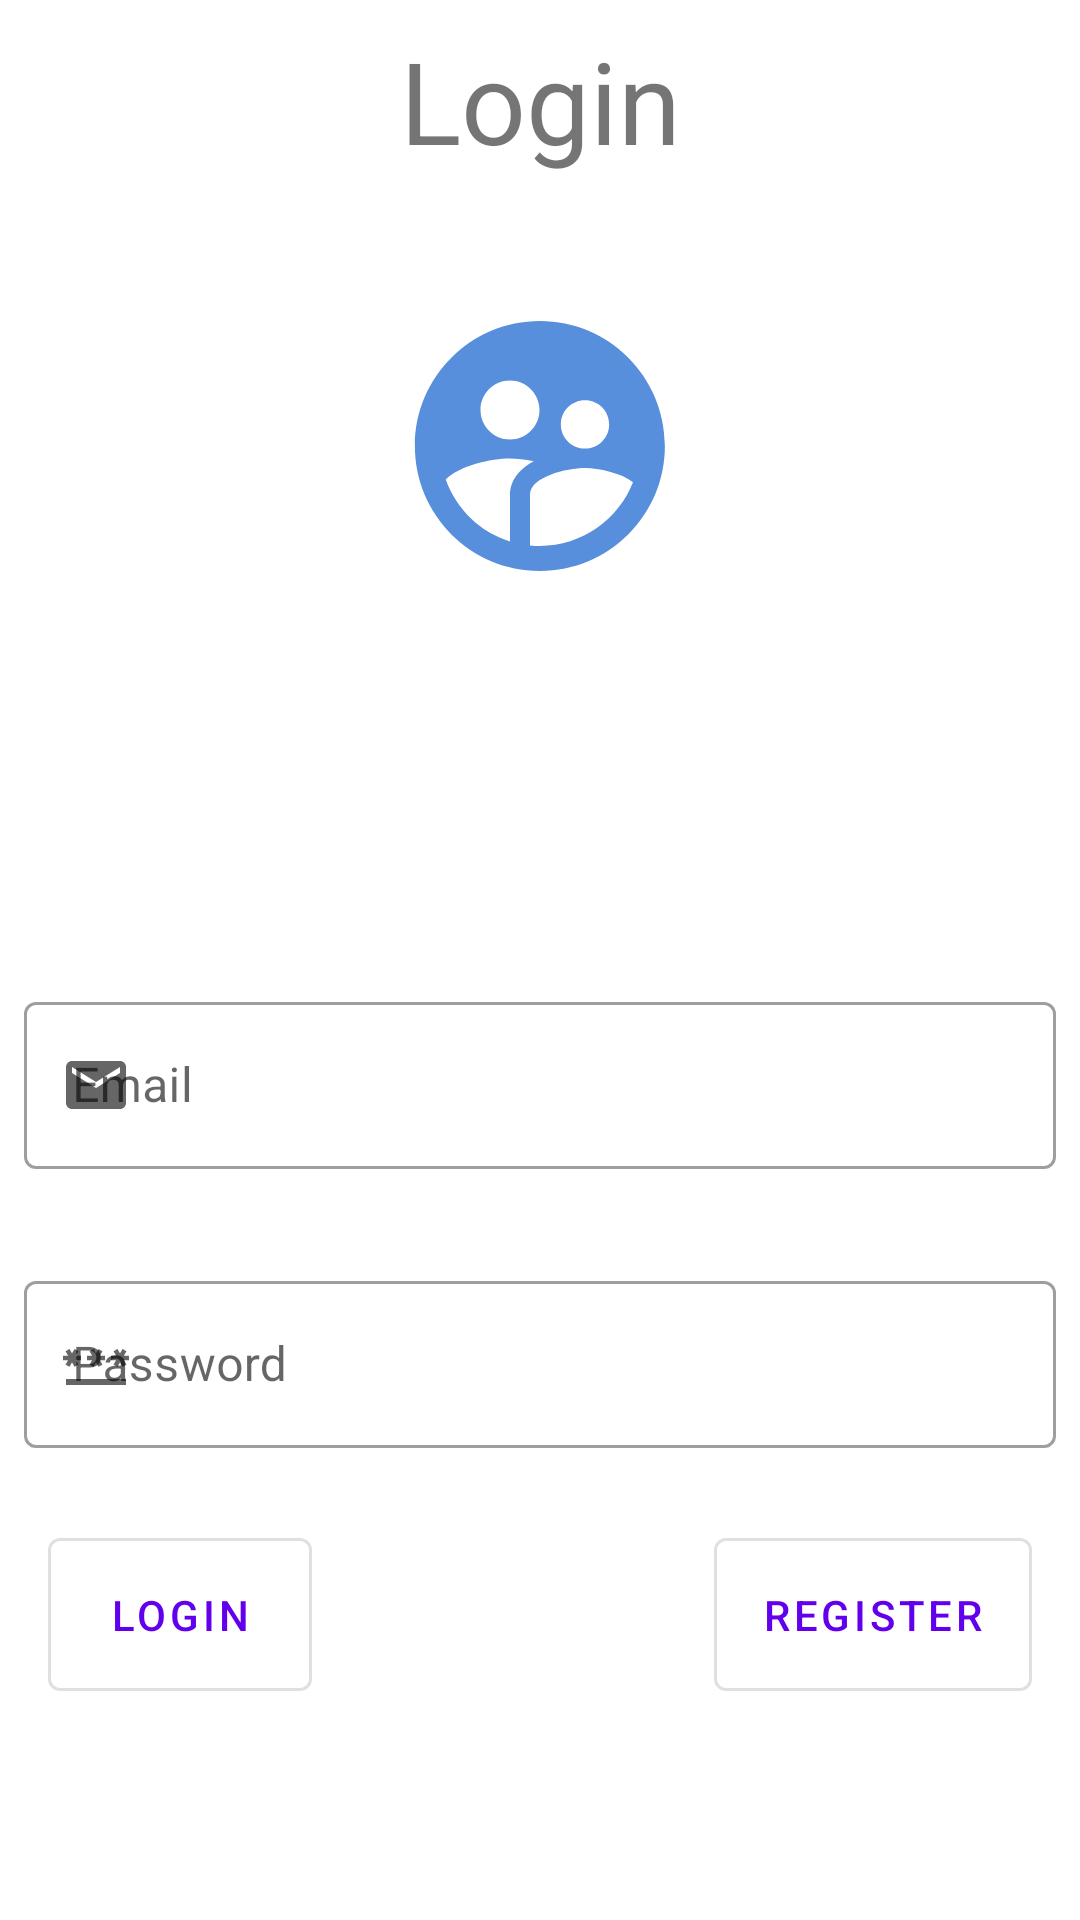

Layout XML and referenced resources for this Android screen:
<!-- AndroidManifest.xml: application theme Theme.MADSCalculator -->
<!-- res/layout/fragment_login.xml -->
<?xml version="1.0" encoding="utf-8"?>
<androidx.constraintlayout.widget.ConstraintLayout xmlns:android="http://schemas.android.com/apk/res/android"
    xmlns:app="http://schemas.android.com/apk/res-auto"
    xmlns:tools="http://schemas.android.com/tools"
    android:layout_width="match_parent"
    android:layout_height="match_parent"
    tools:context=".uifragment.LoginFragment">

    <TextView
        android:id="@+id/budget"
        android:layout_width="match_parent"
        android:layout_height="wrap_content"
        android:gravity="center"
        android:paddingTop="8dp"
        android:paddingBottom="8dp"
        android:text="@string/login"
        android:textSize="38sp"
        app:layout_constraintTop_toTopOf="parent"
        tools:layout_editor_absoluteX="16dp" />

    <com.google.android.material.textfield.TextInputLayout
        android:id="@+id/user_email_layout"
        style="@style/Widget.MaterialComponents.TextInputLayout.OutlinedBox"
        android:layout_width="match_parent"
        android:layout_height="wrap_content"
        android:layout_marginStart="8dp"
        android:layout_marginTop="130dp"
        android:layout_marginEnd="8dp"
        android:hint="@string/email"
        app:layout_constraintEnd_toEndOf="parent"
        app:layout_constraintStart_toStartOf="parent"
        app:layout_constraintTop_toBottomOf="@+id/imageView"
        app:startIconDrawable="@drawable/ic_baseline_email_24">

        <com.google.android.material.textfield.TextInputEditText
            android:id="@+id/user_name_email"
            android:layout_width="match_parent"
            android:layout_height="wrap_content"
            tools:layout_editor_absoluteX="5dp"
            tools:layout_editor_absoluteY="236dp" />

    </com.google.android.material.textfield.TextInputLayout>

    <com.google.android.material.textfield.TextInputLayout
        android:id="@+id/user_password_layout"
        style="@style/Widget.MaterialComponents.TextInputLayout.OutlinedBox"
        android:layout_width="match_parent"
        android:layout_height="wrap_content"
        android:layout_marginStart="8dp"
        android:layout_marginTop="32dp"
        android:layout_marginEnd="8dp"

        android:hint="@string/password"
        app:layout_constraintEnd_toEndOf="parent"
        app:layout_constraintStart_toStartOf="parent"
        app:layout_constraintTop_toBottomOf="@+id/user_email_layout"
        app:startIconDrawable="@drawable/ic_baseline_password_24">

        <com.google.android.material.textfield.TextInputEditText
            android:id="@+id/user_password"
            android:layout_width="match_parent"
            android:layout_height="wrap_content"
            android:inputType="textPassword"
            tools:layout_editor_absoluteX="5dp"
            tools:layout_editor_absoluteY="236dp" />

    </com.google.android.material.textfield.TextInputLayout>


    <com.google.android.material.button.MaterialButton
        android:id="@+id/login_button"
        style="@style/Widget.MaterialComponents.Button.OutlinedButton"
        android:layout_width="wrap_content"
        android:layout_height="wrap_content"
        android:layout_marginStart="16dp"
        android:layout_marginTop="24dp"
        android:paddingTop="16dp"
        android:paddingBottom="16dp"
        android:text="@string/login"
        app:layout_constraintEnd_toStartOf="@+id/register"
        app:layout_constraintHorizontal_bias="0.5"
        app:layout_constraintHorizontal_chainStyle="spread_inside"
        app:layout_constraintStart_toStartOf="parent"
        app:layout_constraintTop_toBottomOf="@+id/user_password_layout" />

    <com.google.android.material.button.MaterialButton
        android:id="@+id/register"
        style="@style/Widget.MaterialComponents.Button.OutlinedButton"
        android:layout_width="wrap_content"
        android:layout_height="wrap_content"
        android:layout_marginTop="24dp"
        android:layout_marginEnd="16dp"
        android:paddingTop="16dp"
        android:paddingBottom="16dp"
        android:text="@string/register"
        app:layout_constraintEnd_toEndOf="parent"
        app:layout_constraintHorizontal_bias="0.5"
        app:layout_constraintStart_toEndOf="@+id/login_button"
        app:layout_constraintTop_toBottomOf="@+id/user_password_layout" />

    <ImageView
        android:id="@+id/imageView"
        android:layout_width="150dp"
        android:layout_height="100dp"
        android:layout_marginStart="8dp"
        android:layout_marginTop="32dp"
        android:layout_marginEnd="8dp"
        android:src="@drawable/ic_baseline_supervised_user_circle_24"
        app:layout_constraintEnd_toEndOf="parent"
        app:layout_constraintStart_toStartOf="parent"
        app:layout_constraintTop_toBottomOf="@+id/budget"
        android:contentDescription="@string/app_name" />

    <com.google.android.material.progressindicator.CircularProgressIndicator
        android:id="@+id/progress_bar"
        android:layout_width="wrap_content"
        android:layout_height="wrap_content"
        android:layout_gravity="center|center_horizontal"
        android:layout_marginTop="24dp"
        android:indeterminate="true"
        android:visibility="gone"
        app:indicatorColor="#00B8D4"
        app:layout_constraintEnd_toEndOf="parent"
        app:layout_constraintHorizontal_bias="0.5"
        app:layout_constraintStart_toStartOf="parent"
        app:layout_constraintTop_toBottomOf="@+id/imageView" />


</androidx.constraintlayout.widget.ConstraintLayout>
<!-- resources referenced by this layout -->
<resources>
  <!-- drawable ic_baseline_email_24 (drawable) -->
  <vector android:height="24dp" android:tint="#A2A4A2"
      android:viewportHeight="24" android:viewportWidth="24"
      android:width="24dp" xmlns:android="http://schemas.android.com/apk/res/android">
      <path android:fillColor="@android:color/white" android:pathData="M20,4L4,4c-1.1,0 -1.99,0.9 -1.99,2L2,18c0,1.1 0.9,2 2,2h16c1.1,0 2,-0.9 2,-2L22,6c0,-1.1 -0.9,-2 -2,-2zM20,8l-8,5 -8,-5L4,6l8,5 8,-5v2z"/>
  </vector>
  <!-- drawable ic_baseline_password_24 (drawable) -->
  <vector android:height="24dp" android:tint="#A2A4A2"
      android:viewportHeight="24" android:viewportWidth="24"
      android:width="24dp" xmlns:android="http://schemas.android.com/apk/res/android">
      <path android:fillColor="@android:color/white" android:pathData="M2,17h20v2H2V17zM3.15,12.95L4,11.47l0.85,1.48l1.3,-0.75L5.3,10.72H7v-1.5H5.3l0.85,-1.47L4.85,7L4,8.47L3.15,7l-1.3,0.75L2.7,9.22H1v1.5h1.7L1.85,12.2L3.15,12.95zM9.85,12.2l1.3,0.75L12,11.47l0.85,1.48l1.3,-0.75l-0.85,-1.48H15v-1.5h-1.7l0.85,-1.47L12.85,7L12,8.47L11.15,7l-1.3,0.75l0.85,1.47H9v1.5h1.7L9.85,12.2zM23,9.22h-1.7l0.85,-1.47L20.85,7L20,8.47L19.15,7l-1.3,0.75l0.85,1.47H17v1.5h1.7l-0.85,1.48l1.3,0.75L20,11.47l0.85,1.48l1.3,-0.75l-0.85,-1.48H23V9.22z"/>
  </vector>
  <!-- drawable ic_baseline_supervised_user_circle_24 (drawable) -->
  <vector android:height="24dp" android:tint="#578FDC"
      android:viewportHeight="24" android:viewportWidth="24"
      android:width="24dp" xmlns:android="http://schemas.android.com/apk/res/android">
      <path android:fillColor="@android:color/white" android:pathData="M11.99,2c-5.52,0 -10,4.48 -10,10s4.48,10 10,10 10,-4.48 10,-10 -4.48,-10 -10,-10zM15.6,8.34c1.07,0 1.93,0.86 1.93,1.93 0,1.07 -0.86,1.93 -1.93,1.93 -1.07,0 -1.93,-0.86 -1.93,-1.93 -0.01,-1.07 0.86,-1.93 1.93,-1.93zM9.6,6.76c1.3,0 2.36,1.06 2.36,2.36 0,1.3 -1.06,2.36 -2.36,2.36s-2.36,-1.06 -2.36,-2.36c0,-1.31 1.05,-2.36 2.36,-2.36zM9.6,15.89v3.75c-2.4,-0.75 -4.3,-2.6 -5.14,-4.96 1.05,-1.12 3.67,-1.69 5.14,-1.69 0.53,0 1.2,0.08 1.9,0.22 -1.64,0.87 -1.9,2.02 -1.9,2.68zM11.99,20c-0.27,0 -0.53,-0.01 -0.79,-0.04v-4.07c0,-1.42 2.94,-2.13 4.4,-2.13 1.07,0 2.92,0.39 3.84,1.15 -1.17,2.97 -4.06,5.09 -7.45,5.09z"/>
  </vector>
  <string name="app_name">MADS Calculator</string>
  <string name="email">Email</string>
  <string name="login">Login</string>
  <string name="password">Password</string>
  <string name="register">Register</string>
  <style name="Theme.MADSCalculator" parent="Theme.MaterialComponents.DayNight.NoActionBar">
          
          <item name="colorPrimary">@color/purple_500</item>
          <item name="colorPrimaryVariant">@color/light_green</item>
          <item name="colorOnPrimary">@color/white</item>
          
          <item name="colorSecondary">@color/teal_200</item>
          <item name="colorSecondaryVariant">@color/teal_700</item>
          <item name="colorOnSecondary">@color/black</item>
          
          <item name="android:statusBarColor" tools:targetApi="l">?attr/colorPrimaryVariant</item>
          
      </style>
  <color name="purple_500">#FF6200EE</color>
  <color name="light_green">#7CE1D3</color>
  <color name="white">#FFFFFFFF</color>
  <color name="teal_200">#FF03DAC5</color>
  <color name="teal_700">#FF018786</color>
  <color name="black">#FF000000</color>
</resources>
